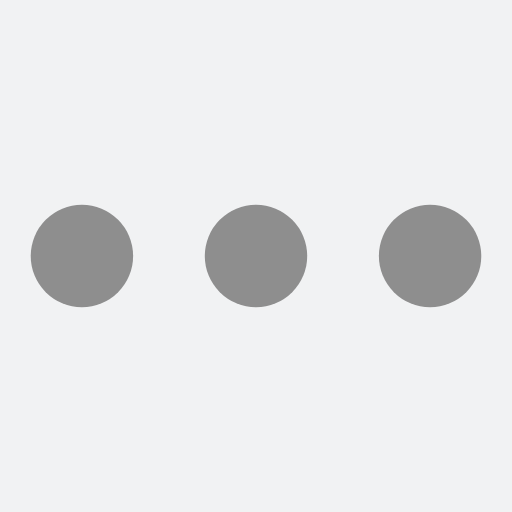
t = 0.00 s
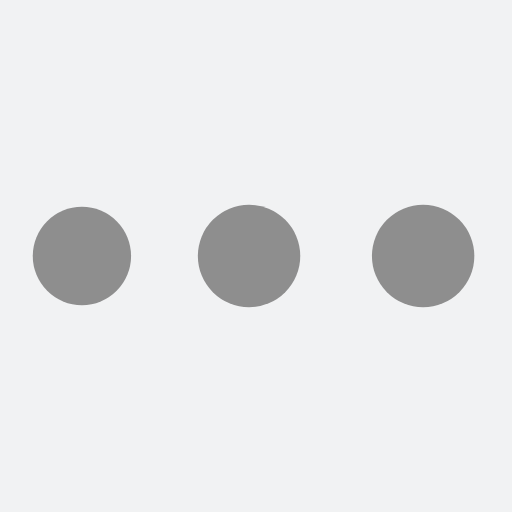
t = 0.65 s
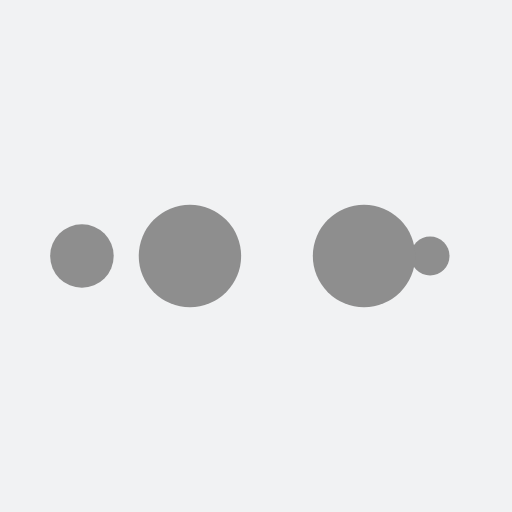
t = 1.08 s
t = 1.72 s: frame unchanged from t = 0.00 s, image omitted
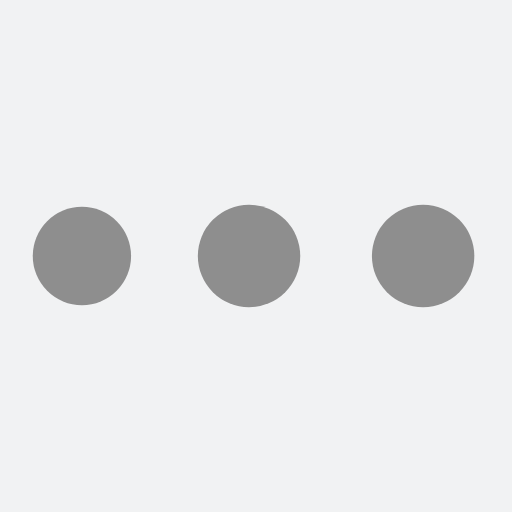
t = 2.37 s
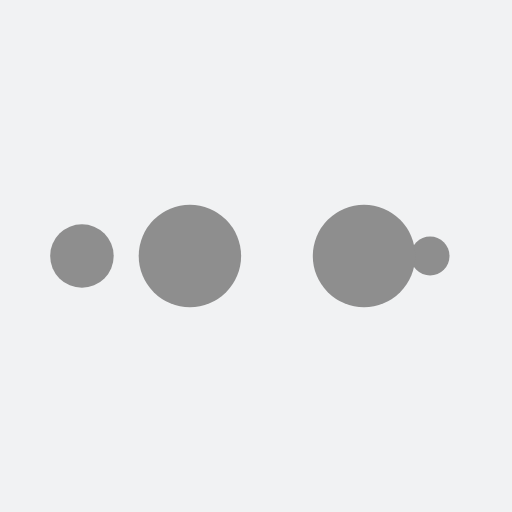
t = 2.80 s

The animated SVG that drew these frames (rendered in a browser with its animation timeline set to each time). Animation: 10 SMIL elements (animate=10); one cycle of 3.45 s, repeats indefinitely.

<?xml version="1.0" encoding="utf-8"?>
<svg xmlns="http://www.w3.org/2000/svg" xmlns:xlink="http://www.w3.org/1999/xlink" style="margin: auto; background: rgb(241, 242, 243); display: block; shape-rendering: auto;" width="200px" height="200px" viewBox="0 0 100 100" preserveAspectRatio="xMidYMid">
<circle cx="84" cy="50" r="0.639237" fill="#8e8e8e">
    <animate attributeName="r" repeatCount="indefinite" dur="0.8620689655172414s" calcMode="spline" keyTimes="0;1" values="10;0" keySplines="0 0.5 0.5 1" begin="0s"></animate>
    <animate attributeName="fill" repeatCount="indefinite" dur="3.4482758620689657s" calcMode="discrete" keyTimes="0;0.25;0.5;0.75;1" values="#8e8e8e;#8e8e8e;#8e8e8e;#8e8e8e;#8e8e8e" begin="0s"></animate>
</circle><circle cx="16" cy="50" r="0" fill="#8e8e8e">
  <animate attributeName="r" repeatCount="indefinite" dur="3.4482758620689657s" calcMode="spline" keyTimes="0;0.25;0.5;0.75;1" values="0;0;10;10;10" keySplines="0 0.5 0.5 1;0 0.5 0.5 1;0 0.5 0.5 1;0 0.5 0.5 1" begin="0s"></animate>
  <animate attributeName="cx" repeatCount="indefinite" dur="3.4482758620689657s" calcMode="spline" keyTimes="0;0.25;0.5;0.75;1" values="16;16;16;50;84" keySplines="0 0.5 0.5 1;0 0.5 0.5 1;0 0.5 0.5 1;0 0.5 0.5 1" begin="0s"></animate>
</circle><circle cx="16" cy="50" r="9.36059" fill="#8e8e8e">
  <animate attributeName="r" repeatCount="indefinite" dur="3.4482758620689657s" calcMode="spline" keyTimes="0;0.25;0.5;0.75;1" values="0;0;10;10;10" keySplines="0 0.5 0.5 1;0 0.5 0.5 1;0 0.5 0.5 1;0 0.5 0.5 1" begin="-0.8620689655172414s"></animate>
  <animate attributeName="cx" repeatCount="indefinite" dur="3.4482758620689657s" calcMode="spline" keyTimes="0;0.25;0.5;0.75;1" values="16;16;16;50;84" keySplines="0 0.5 0.5 1;0 0.5 0.5 1;0 0.5 0.5 1;0 0.5 0.5 1" begin="-0.8620689655172414s"></animate>
</circle><circle cx="47.826" cy="50" r="10" fill="#8e8e8e">
  <animate attributeName="r" repeatCount="indefinite" dur="3.4482758620689657s" calcMode="spline" keyTimes="0;0.25;0.5;0.75;1" values="0;0;10;10;10" keySplines="0 0.5 0.5 1;0 0.5 0.5 1;0 0.5 0.5 1;0 0.5 0.5 1" begin="-1.7241379310344829s"></animate>
  <animate attributeName="cx" repeatCount="indefinite" dur="3.4482758620689657s" calcMode="spline" keyTimes="0;0.25;0.5;0.75;1" values="16;16;16;50;84" keySplines="0 0.5 0.5 1;0 0.5 0.5 1;0 0.5 0.5 1;0 0.5 0.5 1" begin="-1.7241379310344829s"></animate>
</circle><circle cx="81.826" cy="50" r="10" fill="#8e8e8e">
  <animate attributeName="r" repeatCount="indefinite" dur="3.4482758620689657s" calcMode="spline" keyTimes="0;0.25;0.5;0.75;1" values="0;0;10;10;10" keySplines="0 0.5 0.5 1;0 0.5 0.5 1;0 0.5 0.5 1;0 0.5 0.5 1" begin="-2.586206896551724s"></animate>
  <animate attributeName="cx" repeatCount="indefinite" dur="3.4482758620689657s" calcMode="spline" keyTimes="0;0.25;0.5;0.75;1" values="16;16;16;50;84" keySplines="0 0.5 0.5 1;0 0.5 0.5 1;0 0.5 0.5 1;0 0.5 0.5 1" begin="-2.586206896551724s"></animate>
</circle>
<!-- [ldio] generated by https://loading.io/ --></svg>
